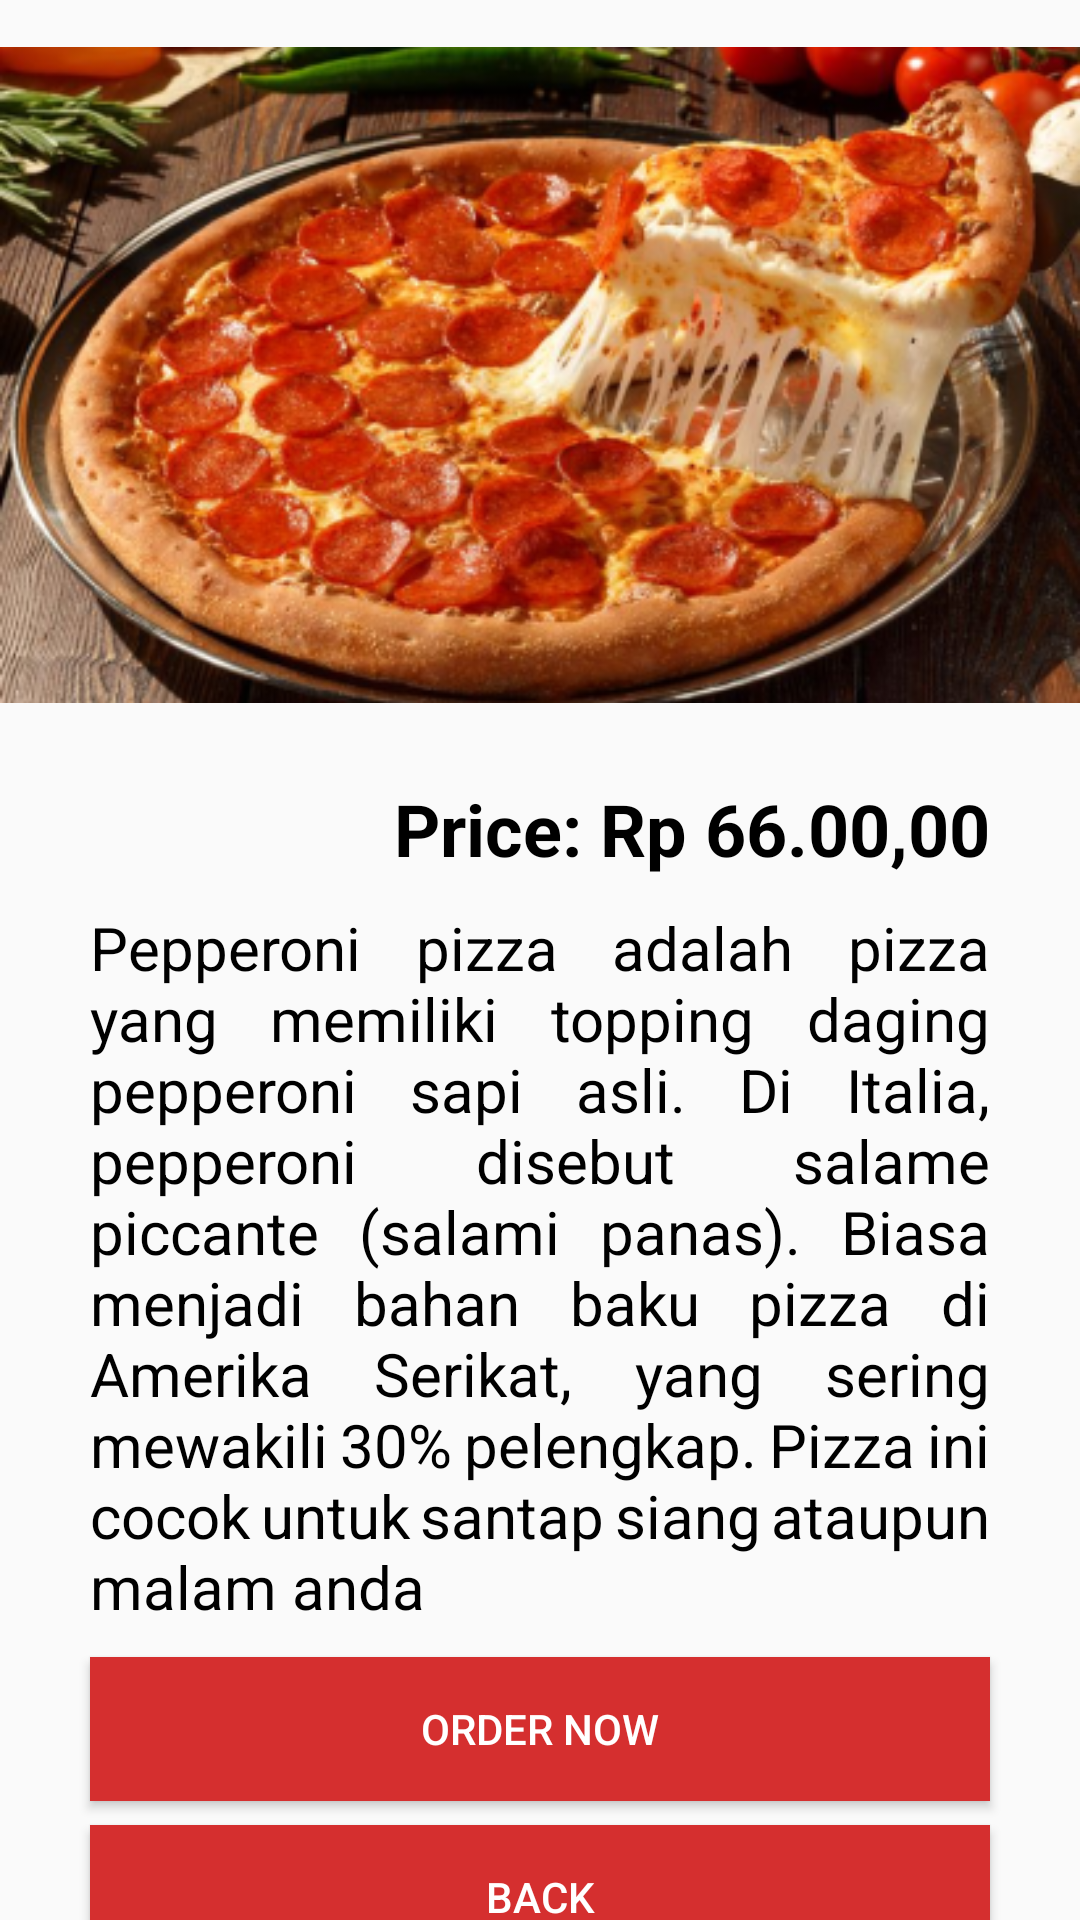

Android layout source for this screen:
<!-- AndroidManifest.xml: application theme Theme.Uts -->
<!-- res/layout/activity_main4.xml -->
<?xml version="1.0" encoding="utf-8"?>
<androidx.constraintlayout.widget.ConstraintLayout
    xmlns:android="http://schemas.android.com/apk/res/android"
    xmlns:app="http://schemas.android.com/apk/res-auto"
    xmlns:tools="http://schemas.android.com/tools"
    android:layout_width="match_parent"
    android:layout_height="match_parent"
    tools:context=".MainActivity4">
    <ImageView
        android:id="@+id/main2"
        android:layout_width="wrap_content"
        android:layout_height="wrap_content"
        app:srcCompat="@drawable/main2"
        app:layout_constraintLeft_toLeftOf="parent"
        app:layout_constraintRight_toRightOf="parent"
        app:layout_constraintTop_toTopOf="parent"/>

    <TextView
        android:id="@+id/storee"
        android:layout_width="match_parent"
        android:layout_height="wrap_content"
        android:layout_marginTop="10dp"
        android:layout_marginStart="30dp"
        android:layout_marginEnd="30dp"
        android:text="Price: Rp 66.00,00"
        android:gravity="end"
        android:textColor="#000000"
        android:textSize="24dp"
        android:textStyle="bold"
        app:layout_constraintStart_toStartOf="parent"
        app:layout_constraintTop_toBottomOf="@+id/main2" />

    <TextView
        android:id="@+id/text7"
        android:layout_marginStart="30dp"
        android:layout_marginEnd="30dp"
        android:layout_width="match_parent"
        android:layout_height="wrap_content"
        android:layout_marginTop="10dp"
        android:text="Pepperoni pizza adalah pizza yang memiliki topping daging pepperoni sapi asli. Di Italia, pepperoni disebut salame piccante (salami panas). Biasa menjadi bahan baku pizza di Amerika Serikat, yang sering mewakili 30% pelengkap. Pizza ini cocok untuk santap siang ataupun malam anda"
        android:textSize="20dp"
        android:textColor="#000000"
        android:justificationMode="inter_word"
        app:layout_constraintStart_toStartOf="parent"
        app:layout_constraintTop_toBottomOf="@+id/storee"/>

    <Button
        android:id="@+id/order"
        android:layout_width="match_parent"
        android:layout_marginStart="30dp"
        android:layout_marginEnd="30dp"
        android:layout_height="wrap_content"
        android:layout_marginTop="10dp"
        android:background="#D52F2F"
        android:text="Order now"
        android:textColor="#FFFFFF"
        app:layout_constraintEnd_toEndOf="parent"
        app:layout_constraintStart_toStartOf="parent"
        app:layout_constraintTop_toBottomOf="@+id/text7"
        android:onClick="pindah41"/>

    <Button
        android:id="@+id/back"
        android:layout_width="match_parent"
        android:layout_marginStart="30dp"
        android:layout_marginEnd="30dp"
        android:layout_height="wrap_content"
        android:layout_marginTop="8dp"
        android:background="#D52F2F"
        android:text="back"
        android:textColor="#FFFFFF"
        app:layout_constraintEnd_toEndOf="parent"
        app:layout_constraintStart_toStartOf="parent"
        app:layout_constraintTop_toBottomOf="@+id/order"
        android:onClick="pindah42"/>

</androidx.constraintlayout.widget.ConstraintLayout>
<!-- resources referenced by this layout -->
<resources>
  <!-- drawable main2: png bitmap (drawable, 251257 bytes) -->
  <style name="Theme.Uts" parent="Theme.AppCompat.Light.NoActionBar">
          
          <item name="colorPrimary">@color/purple_500</item>
          <item name="colorPrimaryVariant">@color/merah</item>
          <item name="colorOnPrimary">@color/white</item>
          
          <item name="colorSecondary">@color/teal_200</item>
          <item name="colorSecondaryVariant">@color/teal_700</item>
          <item name="colorOnSecondary">@color/black</item>
          
          <item name="android:statusBarColor" tools:targetApi="l">?attr/colorPrimaryVariant</item>
          
      </style>
  <color name="purple_500">#FF6200EE</color>
  <color name="merah">#D52F2F</color>
  <color name="white">#FFFFFFFF</color>
  <color name="teal_200">#FF03DAC5</color>
  <color name="teal_700">#FF018786</color>
  <color name="black">#FF000000</color>
</resources>
